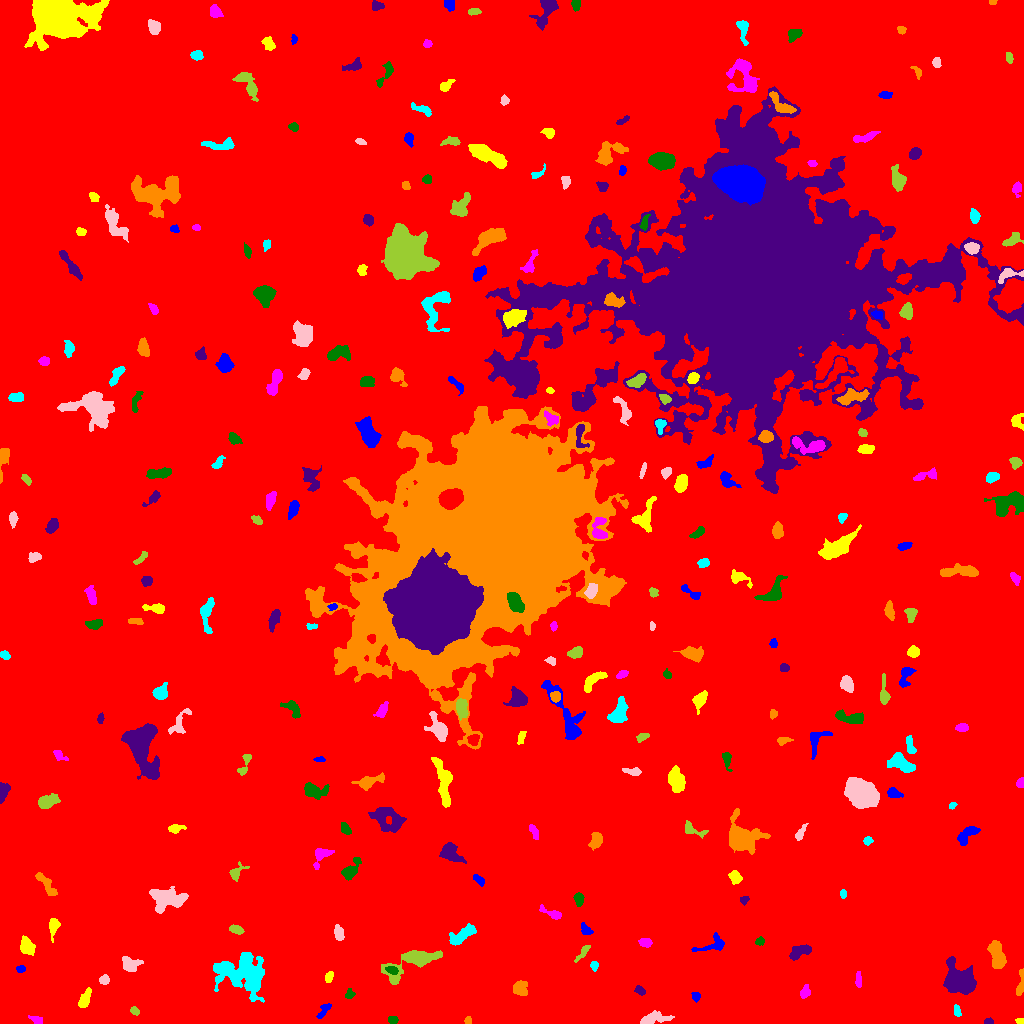

The table this chart was drawn from, first rows:
ID, X, Y, A, B, theta, total_flux, mu_max, mu_median, mu_mean, R_fwhm, R_e, R10, R90, x_start, x_end, y_start, y_end, area, greylevel
0, 511.6, 503.4, 297, 290.2, 0.8865, 2648170, 17.0, 2.0, 3.047, 92.31, 246, 92.74, 400.3, 0, 1023, 0, 1023, 869248, 3.047
1, 323.6, 12.91, 5.137, 2.04, 0.9549, 329.0, 5.0, 3.0, 2.653, 4.72, 3.868, 1.493, 5.698, 316, 331, 5, 20, 124, 9.653
2, 1020, 2.673, 1.946, 1.282, 0.0, 104.0, 5.0, 2.0, 2.167, 2.646, 2.034, 0.7979, 3.09, 1015, 1023, 0, 5, 48, 10.17
3, 36.09, 3.503, 2.962, 1.681, -0.4667, 163.0, 4.0, 1.0, 1.753, 3.827, 2.706, 1.128, 4.406, 28, 42, 0, 8, 93, 9.753
4, 392.9, 3.844, 2.197, 1.876, -0.03709, 147.0, 4.0, 2.0, 1.934, 3.868, 2.706, 0.9772, 4.068, 388, 398, 0, 7, 76, 9.934
5, 988.2, 1.878, 1.943, 1.422, 0.1822, 213.0, 10.0, 4.0, 3.873, 2.585, 2.034, 0.7979, 3.29, 984, 993, 0, 6, 55, 11.87
6, 468.1, 2.881, 1.835, 1.621, -1.488, 135.0, 5.0, 2.0, 2.547, 2.877, 2.185, 0.7979, 3.432, 464, 471, 0, 7, 53, 10.55
7, 957.1, 12.53, 3.189, 1.626, -1.377, 184.0, 4.0, 2.0, 2.329, 4.37, 2.932, 1.128, 4.334, 954, 961, 7, 19, 79, 9.329
8, 653.4, 4.805, 7.987, 2.819, 0.1389, 885.0, 7.0, 3.0, 3.34, 5.809, 5.352, 2.034, 8.234, 640, 674, 0, 13, 265, 10.34
9, 134.5, 12.5, 2.104, 1.566, -0.6291, 122.0, 4.0, 2.0, 1.743, 3.432, 2.326, 0.9772, 3.568, 130, 139, 8, 17, 70, 9.743
10, 59.45, 15.89, 3.908, 3.018, 0.1123, 722.0, 10.0, 2.0, 3.312, 4.406, 3.949, 1.493, 6.652, 48, 67, 6, 26, 218, 11.31
11, 695.7, 27.67, 2.207, 1.926, -1.059, 242.0, 7.0, 3.0, 3.184, 3.432, 2.646, 0.9772, 4.029, 691, 700, 21, 31, 76, 13.18
12, 84.4, 23.33, 4.991, 1.977, 1.16, 529.0, 7.0, 3.0, 2.939, 4.72, 3.827, 1.493, 6.077, 78, 91, 16, 36, 180, 11.94
13, 804.9, 30.83, 2.676, 2.175, 0.9738, 352.0, 9.0, 2.0, 3.088, 3.141, 2.877, 0.9772, 4.787, 800, 810, 25, 39, 114, 12.09
14, 349.5, 29.33, 2.583, 2.054, 1.211, 386.0, 9.0, 5.0, 4.825, 3.613, 2.877, 1.128, 4.478, 345, 355, 25, 35, 80, 10.82
15, 639.5, 33.0, 2.571, 1.607, -0.4694, 152.0, 5.0, 2.0, 1.788, 2.985, 2.523, 0.9772, 3.949, 634, 645, 28, 38, 85, 9.788
16, 520.1, 34.67, 3.985, 3.932, 0.1162, 228.0, 3.0, 1.0, 1.146, 4.886, 4.068, 1.493, 6.232, 513, 527, 28, 43, 199, 9.146
17, 240.5, 50.65, 13.11, 9.792, -0.2456, 6623, 12.0, 4.0, 4.906, 11.85, 11.64, 4.442, 18.38, 213, 264, 21, 71, 1350, 10.91
18, 104.1, 43.66, 2.452, 2.231, 0.2252, 256.0, 5.0, 3.0, 2.813, 4.029, 2.985, 1.262, 4.618, 99, 109, 39, 49, 91, 10.81
19, 411.6, 61.05, 16.86, 5.378, 0.4092, 3483, 12.0, 5.0, 4.997, 9.184, 8.406, 3.241, 13.13, 381, 442, 39, 73, 697, 11
20, 463.1, 52.31, 2.67, 2.165, 1.37, 322.0, 7.0, 3.0, 2.901, 3.742, 3.038, 1.128, 4.754, 457, 468, 47, 58, 111, 11.9
21, 20.71, 54.51, 2.195, 1.712, -0.02731, 270.0, 8.0, 4.0, 4.219, 3.568, 2.523, 0.9772, 3.785, 16, 25, 51, 58, 64, 14.22
22, 328.9, 46.43, 2.582, 1.757, 1.205, 173.0, 5.0, 2.0, 2.012, 3.09, 2.764, 0.9772, 4.334, 325, 333, 41, 52, 86, 10.01
23, 858.3, 43.25, 3.871, 1.281, 1.56, 138.0, 4.0, 1.0, 1.468, 3.742, 2.764, 1.128, 4.37, 855, 861, 36, 52, 94, 9.468
24, 392, 53.33, 2.696, 1.745, -0.2862, 293.0, 7.0, 3.0, 3.151, 3.478, 2.764, 1.128, 4.37, 385, 398, 49, 57, 93, 17.15
25, 959.5, 43.35, 7.327, 6.031, -0.8798, 7018, 26.0, 7.0, 8.884, 8.63, 7.777, 2.985, 12.67, 943, 976, 29, 67, 790, 15.88
26, 1021, 39.61, 7.101, 1.614, 1.428, 243.0, 5.0, 2.0, 1.711, 3.338, 3.568, 1.382, 5.47, 1016, 1023, 28, 55, 142, 9.711
27, 594, 58.02, 2.264, 1.684, 1.488, 165.0, 5.0, 2.0, 2.324, 3.038, 2.459, 0.9772, 3.868, 590, 598, 52, 62, 71, 12.32
28, 129.9, 58.81, 4.375, 3.475, -0.2884, 982.0, 11.0, 4.0, 4.345, 4.918, 4.652, 1.784, 7.313, 122, 143, 52, 67, 226, 11.35
29, 583.1, 71.3, 5.455, 1.561, 0.8803, 311.0, 5.0, 2.0, 2.636, 4.222, 3.478, 1.382, 5.382, 574, 590, 61, 78, 118, 10.64
30, 183.4, 67.13, 8.349, 5.001, -0.6652, 2507, 12.0, 4.0, 4.566, 7.878, 6.91, 2.646, 11.04, 168, 197, 55, 86, 549, 11.57
31, 713.4, 78.86, 8.336, 3.498, 0.3315, 528.0, 5.0, 2.0, 2.237, 4.951, 4.82, 1.871, 7.611, 691, 724, 72, 91, 236, 9.237
32, 26.28, 77.11, 4.049, 3.038, -1.238, 997.0, 11.0, 4.0, 4.491, 4.853, 4.297, 1.693, 7.047, 20, 35, 68, 88, 222, 11.49
33, 645.3, 80.95, 3.204, 2.192, -0.1565, 310.0, 6.0, 3.0, 2.793, 4.652, 3.432, 1.382, 5.171, 638, 652, 76, 85, 111, 9.793
34, 759.8, 82.17, 2.328, 1.866, 0.5192, 187.0, 5.0, 3.0, 2.634, 3.432, 2.585, 0.9772, 4.029, 755, 764, 78, 87, 71, 9.634
35, 798.7, 71.15, 6.343, 2.754, 0.4476, 797.0, 8.0, 3.0, 3.421, 5.698, 4.787, 1.784, 7.506, 789, 811, 63, 79, 233, 10.42
36, 996.7, 69.02, 7.51, 3.471, -1.303, 1933, 10.0, 5.0, 5.31, 8.482, 6.358, 2.523, 9.541, 987, 1006, 55, 83, 364, 11.31
37, 462.2, 88.52, 8.252, 2.802, 0.5732, 774.0, 7.0, 2.0, 2.497, 4.72, 5.293, 1.954, 8.406, 449, 476, 78, 100, 310, 10.5
38, 338.7, 90.63, 3.928, 2.072, -1.319, 538.0, 8.0, 4.0, 3.956, 4.951, 3.613, 1.382, 5.557, 334, 344, 83, 99, 136, 10.96
39, 235.8, 93.95, 3.353, 1.93, -0.3094, 396.0, 6.0, 3.0, 3.474, 4.72, 3.241, 1.382, 5.14, 229, 244, 89, 99, 114, 10.47
40, 392.6, 105.3, 5.661, 2.205, 1.062, 444.0, 5.0, 3.0, 2.707, 5.441, 4.146, 1.693, 6.257, 385, 399, 91, 115, 164, 9.707
41, 585.9, 93.1, 3.549, 2.187, -0.7883, 314.0, 7.0, 3.0, 2.881, 3.09, 3.192, 1.128, 5.14, 581, 593, 89, 101, 109, 9.881
42, 54.12, 97.81, 4.247, 2.148, 1.356, 235.0, 4.0, 1.0, 1.46, 4.442, 3.241, 1.262, 5.585, 49, 60, 81, 105, 161, 9.46
43, 552.6, 109.6, 6.628, 2.01, -0.4176, 562.0, 9.0, 3.0, 3.722, 3.909, 3.613, 1.382, 5.971, 539, 561, 104, 119, 151, 10.72
44, 578.8, 124.5, 2.932, 2.157, -1.41, 468.0, 10.0, 4.0, 4.0, 3.785, 3.141, 1.128, 5.015, 573, 584, 117, 131, 117, 12.0
45, 744.1, 123.8, 2.176, 1.681, 0.6054, 216.0, 7.0, 3.0, 3.224, 2.985, 2.394, 0.9772, 3.742, 740, 749, 118, 127, 67, 12.22
46, 45.36, 140.3, 8.539, 2.291, -0.9328, 567.0, 8.0, 2.0, 2.531, 3.385, 4.72, 1.596, 7.356, 35, 57, 128, 151, 224, 9.531
47, 842.9, 129.2, 2.156, 1.441, -1.477, 135.0, 6.0, 2.0, 2.368, 2.877, 2.257, 0.7979, 3.478, 840, 846, 125, 134, 57, 10.37
48, 166.8, 124.6, 8.916, 5.47, 0.009215, 2485, 10.0, 4.0, 4.205, 9.027, 7.506, 2.932, 11.71, 149, 188, 110, 137, 591, 11.2
49, 236.3, 150.8, 4.72, 2.632, 0.7735, 459.0, 8.0, 3.0, 3.04, 4.146, 3.568, 1.382, 5.836, 229, 249, 142, 162, 151, 10.04
50, 512.9, 144.1, 3.362, 1.842, 0.7988, 298.0, 6.0, 3.0, 2.734, 4.297, 3.192, 1.262, 5.015, 507, 519, 138, 150, 109, 12.73
51, 478.5, 143.8, 3.12, 1.736, -0.651, 195.0, 5.0, 2.0, 2.031, 3.038, 2.877, 0.9772, 4.618, 473, 484, 137, 149, 96, 10.03
52, 735.2, 146, 3.219, 2.602, -0.9185, 557.0, 8.0, 4.0, 3.895, 4.918, 3.7, 1.382, 5.836, 728, 742, 139, 153, 143, 10.9
53, 320.8, 169.1, 4.473, 3.259, 0.7399, 477.0, 7.0, 2.0, 2.316, 4.334, 3.785, 1.382, 6.155, 313, 334, 154, 175, 206, 11.32
54, 350.9, 153.4, 6.655, 2.715, 1.008, 356.0, 4.0, 1.0, 1.502, 6.024, 4.37, 1.596, 6.91, 341, 361, 143, 166, 237, 11.5
55, 450.4, 171.3, 5.578, 3.615, -0.7461, 1266, 11.0, 3.0, 4.058, 5.015, 5.015, 1.954, 8.406, 439, 466, 160, 181, 312, 11.06
56, 595.9, 183.1, 4.252, 2.727, 1.24, 820.0, 10.0, 5.0, 4.505, 5.441, 4.37, 1.693, 6.652, 588, 602, 173, 191, 182, 11.51
57, 867.6, 182.8, 2.24, 1.92, 0.4556, 216.0, 6.0, 3.0, 3.0, 3.7, 2.646, 0.9772, 4.146, 863, 873, 178, 187, 72, 10.0
58, 799.9, 189.6, 4.309, 1.474, 1.041, 139.0, 4.0, 1.0, 1.23, 3.192, 2.706, 0.9772, 4.72, 795, 808, 183, 200, 113, 9.23
59, 691.6, 194.6, 6.428, 2.441, -0.4567, 173.0, 4.0, 1.0, 1.018, 4.029, 3.241, 1.262, 5.202, 685, 708, 185, 203, 170, 9.018
... 247 more rows
